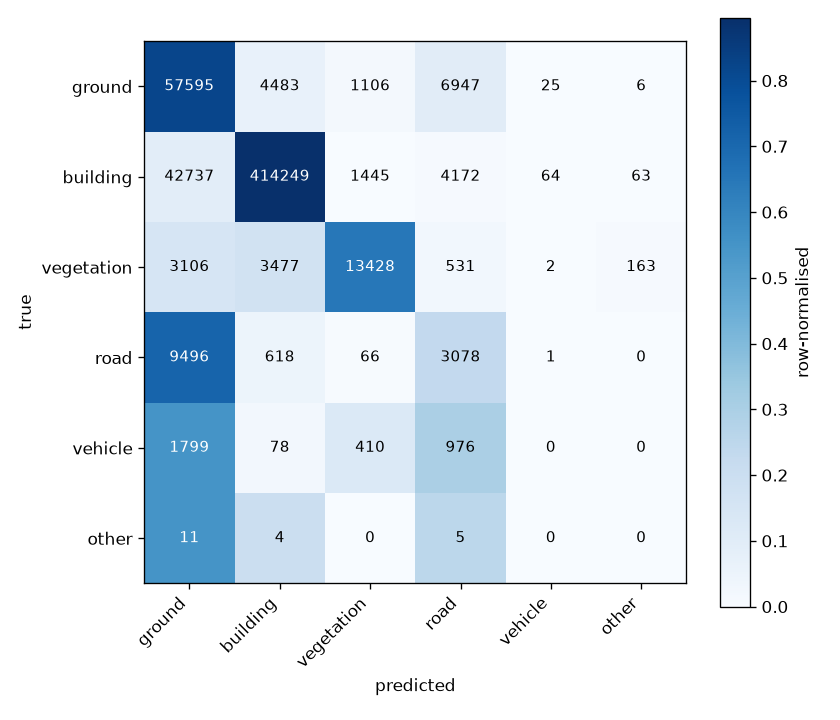

The table this chart was drawn from, first rows:
ground, building, vegetation, road, vehicle, other
57595, 4483, 1106, 6947, 25, 6
42737, 414249, 1445, 4172, 64, 63
3106, 3477, 13428, 531, 2, 163
9496, 618, 66, 3078, 1, 0
1799, 78, 410, 976, 0, 0
11, 4, 0, 5, 0, 0
